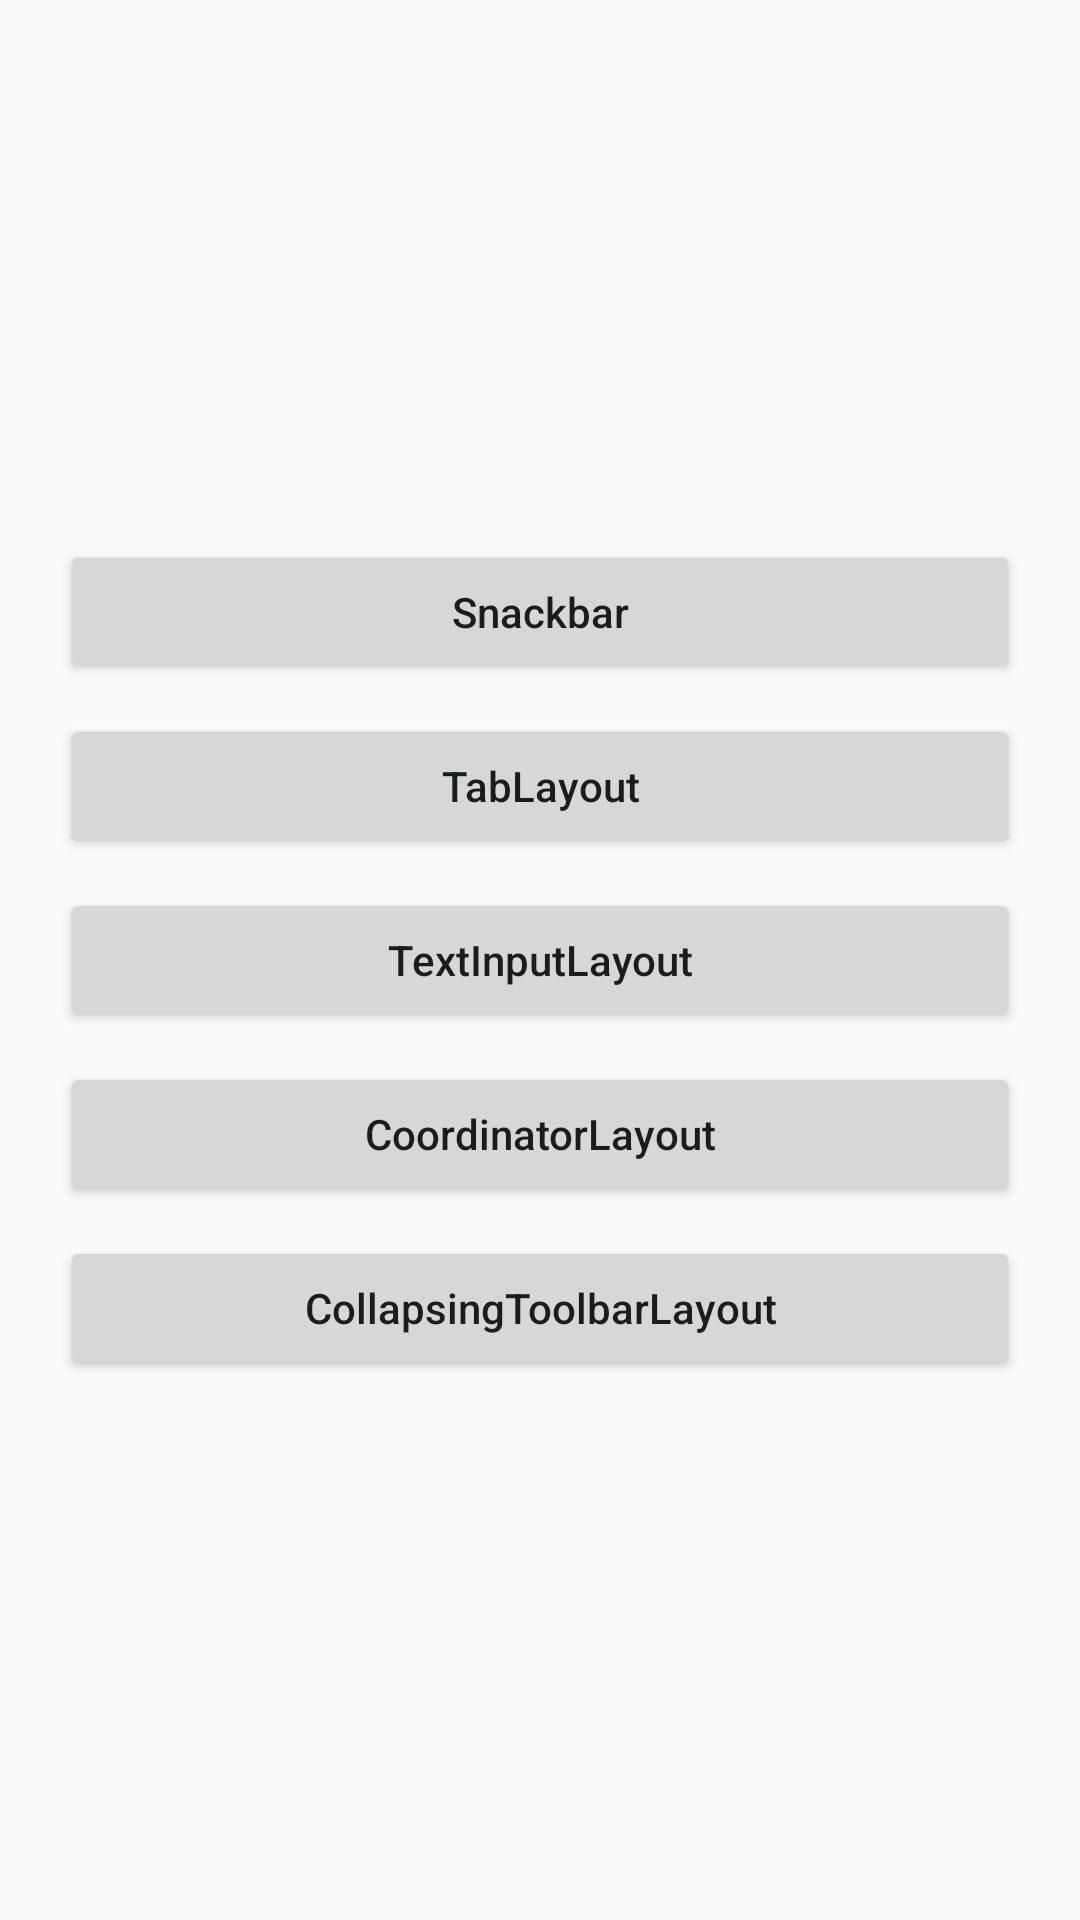

Layout XML and referenced resources for this Android screen:
<!-- AndroidManifest.xml: application theme AppTheme -->
<!-- res/layout/activity_main.xml -->
<?xml version="1.0" encoding="utf-8"?>
<ScrollView xmlns:android="http://schemas.android.com/apk/res/android"
    android:layout_width="match_parent"
    android:layout_height="match_parent">

    <LinearLayout
        android:layout_width="match_parent"
        android:layout_height="match_parent"
        android:layout_gravity="center"
        android:layout_marginLeft="20dp"
        android:layout_marginRight="20dp"
        android:gravity="center_horizontal"
        android:orientation="vertical">

        <Button
            android:id="@+id/Snackbar"
            android:layout_width="match_parent"
            android:layout_height="wrap_content"
            android:text="Snackbar"
            android:textAllCaps="false" />

        <Button
            android:id="@+id/TabLayout"
            android:layout_width="match_parent"
            android:layout_height="wrap_content"
            android:layout_marginTop="10dp"
            android:text="TabLayout"
            android:textAllCaps="false" />

        <Button
            android:id="@+id/TextInputLayout"
            android:layout_width="match_parent"
            android:layout_height="wrap_content"
            android:layout_marginTop="10dp"
            android:text="TextInputLayout"
            android:textAllCaps="false" />

        <Button
            android:id="@+id/CoordinatorLayout"
            android:layout_width="match_parent"
            android:layout_height="wrap_content"
            android:layout_marginTop="10dp"
            android:text="CoordinatorLayout"
            android:textAllCaps="false" />

        <Button
            android:id="@+id/CollapsingToolbarLayout"
            android:layout_width="match_parent"
            android:layout_height="wrap_content"
            android:layout_marginTop="10dp"
            android:text="CollapsingToolbarLayout"
            android:textAllCaps="false" />

    </LinearLayout>

</ScrollView>
<!-- resources referenced by this layout -->
<resources>
  <style name="AppTheme" parent="Theme.AppCompat.Light.NoActionBar">
          
          <item name="colorPrimary">@color/colorPrimary</item>
          <item name="colorPrimaryDark">@color/colorPrimaryDark</item>
          <item name="colorAccent">@color/colorAccent</item>
          <item name="android:textColorHint">@color/color_333333</item>
      </style>
  <color name="colorPrimary">#3F51B5</color>
  <color name="colorPrimaryDark">#303F9F</color>
  <color name="colorAccent">#FF4081</color>
  <color name="color_333333">#333333</color>
</resources>
